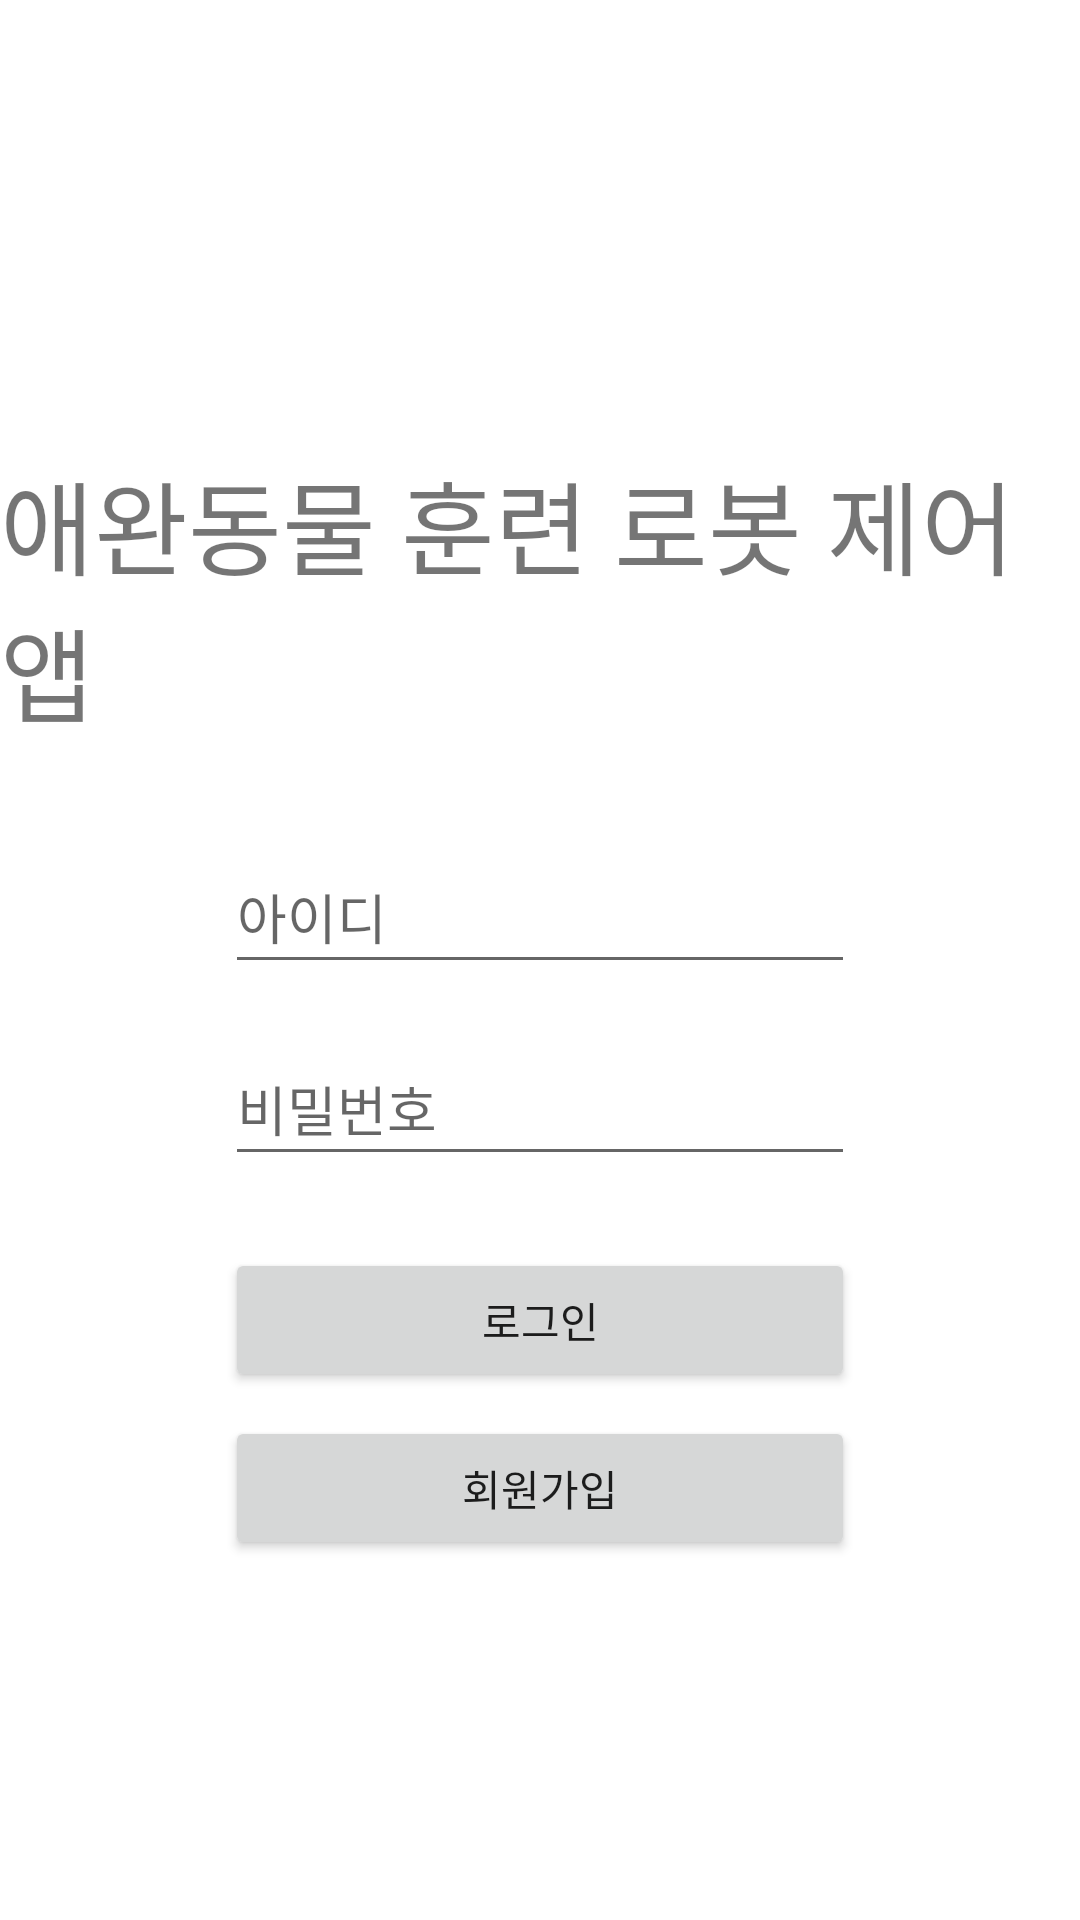

Reconstruct the res/layout file that produces this screen, plus the resources it refers to.
<!-- AndroidManifest.xml: application theme Theme.Prototype_3 -->
<!-- res/layout/activity_login.xml -->
<?xml version="1.0" encoding="utf-8"?>
<androidx.constraintlayout.widget.ConstraintLayout xmlns:android="http://schemas.android.com/apk/res/android"
    xmlns:app="http://schemas.android.com/apk/res-auto"
    xmlns:tools="http://schemas.android.com/tools"
    android:layout_width="match_parent"
    android:layout_height="match_parent"
    tools:context=".LoginActivity">

    <EditText
        android:id="@+id/txt_idd"
        android:layout_width="wrap_content"
        android:layout_height="wrap_content"
        android:layout_marginTop="32dp"
        android:ems="10"
        android:hint="아이디"
        android:inputType="textPersonName"
        android:minHeight="48dp"
        app:layout_constraintEnd_toEndOf="@+id/textView"
        app:layout_constraintStart_toStartOf="@+id/textView"
        app:layout_constraintTop_toBottomOf="@+id/textView" />

    <EditText
        android:id="@+id/txt_passs"
        android:layout_width="wrap_content"
        android:layout_height="wrap_content"
        android:layout_marginTop="16dp"
        android:ems="10"
        android:hint="비밀번호"
        android:inputType="textPersonName"
        android:minHeight="48dp"
        app:layout_constraintEnd_toEndOf="@+id/txt_idd"
        app:layout_constraintStart_toStartOf="@+id/txt_idd"
        app:layout_constraintTop_toBottomOf="@+id/txt_idd" />

    <Button
        android:id="@+id/button_loginn"
        android:layout_width="0dp"
        android:layout_height="wrap_content"
        android:layout_marginTop="24dp"
        android:text="로그인"
        app:layout_constraintEnd_toEndOf="@+id/txt_passs"
        app:layout_constraintStart_toStartOf="@+id/txt_passs"
        app:layout_constraintTop_toBottomOf="@+id/txt_passs" />

    <Button
        android:id="@+id/button_registerr"
        android:layout_width="0dp"
        android:layout_height="wrap_content"
        android:layout_marginTop="8dp"
        android:text="회원가입"
        app:layout_constraintEnd_toEndOf="@+id/button_loginn"
        app:layout_constraintStart_toStartOf="@+id/button_loginn"
        app:layout_constraintTop_toBottomOf="@+id/button_loginn" />

    <TextView
        android:id="@+id/textView"
        android:layout_width="wrap_content"
        android:layout_height="wrap_content"
        android:layout_marginTop="150dp"
        android:text="애완동물 훈련 로봇 제어 앱"
        android:textSize="34sp"
        app:layout_constraintEnd_toEndOf="parent"
        app:layout_constraintStart_toStartOf="parent"
        app:layout_constraintTop_toTopOf="parent" />

</androidx.constraintlayout.widget.ConstraintLayout>
<!-- resources referenced by this layout -->
<resources>
  <style name="Theme.Prototype_3" parent="Theme.MaterialComponents.DayNight.DarkActionBar">
          
          <item name="colorPrimary">@color/purple_500</item>
          <item name="colorPrimaryVariant">@color/purple_700</item>
          <item name="colorOnPrimary">@color/white</item>
          
          <item name="colorSecondary">@color/teal_200</item>
          <item name="colorSecondaryVariant">@color/teal_700</item>
          <item name="colorOnSecondary">@color/black</item>
          
          <item name="android:statusBarColor" tools:targetApi="l">?attr/colorPrimaryVariant</item>
          
      </style>
  <!-- not gathered from this repository: default colours our renderer supplied (Android Studio template values) -->
  <color name="purple_500">#FF6200EE</color>
  <color name="purple_700">#FF3700B3</color>
  <color name="teal_200">#FF03DAC5</color>
  <color name="teal_700">#FF018786</color>
  <color name="black">#FF000000</color>
  <color name="white">#FFFFFFFF</color>
</resources>
